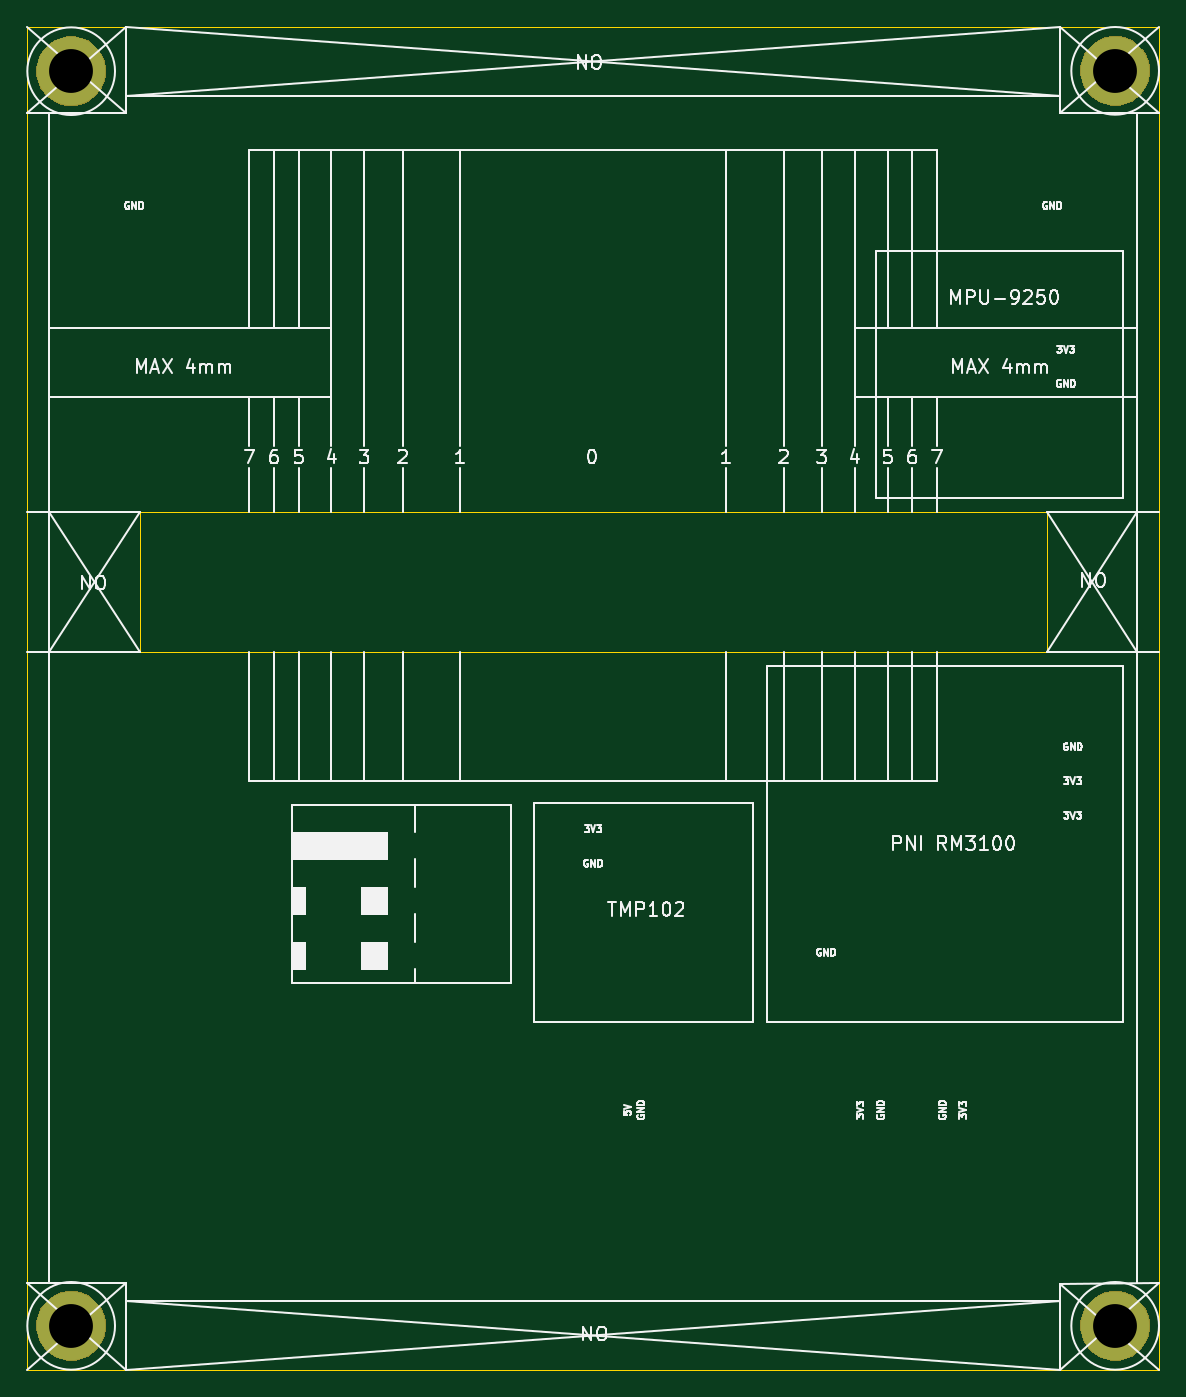
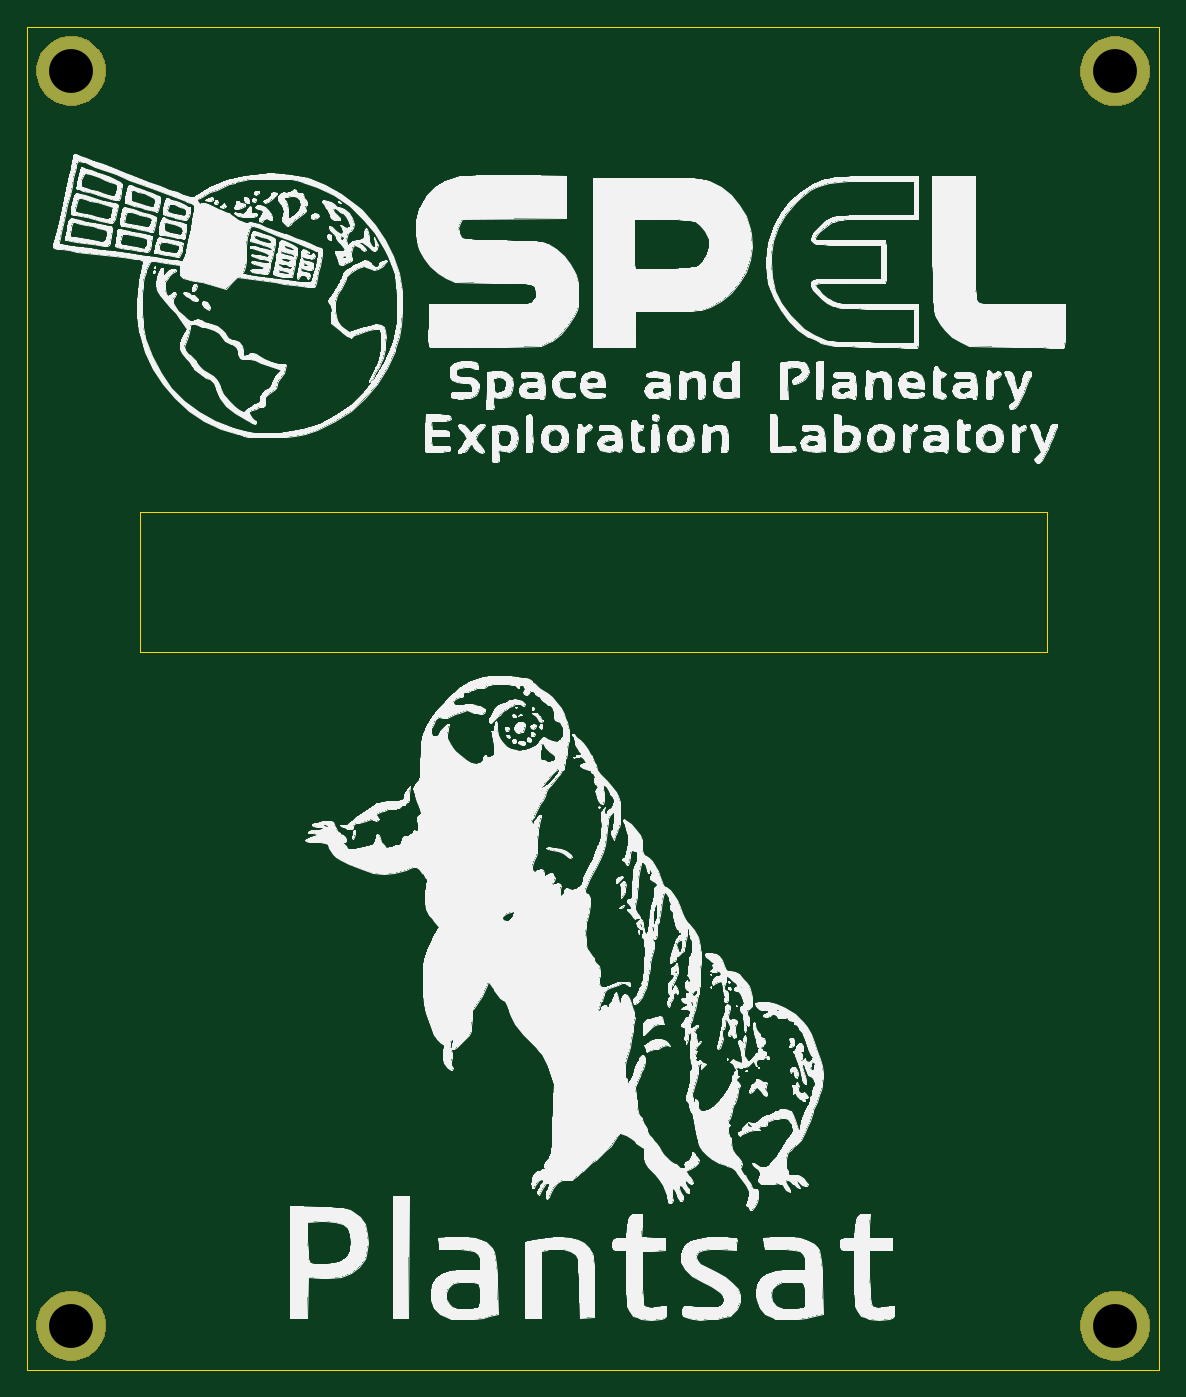
Circuit board: 10 layer files. Board 82.6 x 98.0 mm.
- bottom_copper: Magnetometer_A-B_Cu.gbr (624 bytes)
- bottom_mask: Magnetometer_A-B_Mask.gbr (4985 bytes)
- paste: Magnetometer_A-B_Paste.gbr (496 bytes)
- bottom_silk: Magnetometer_A-B_SilkS.gbr (384265 bytes)
- outline: Magnetometer_A-Edge_Cuts.gbr (883 bytes)
- top_copper: Magnetometer_A-F_Cu.gbr (624 bytes)
- top_mask: Magnetometer_A-F_Mask.gbr (4985 bytes)
- paste: Magnetometer_A-F_Paste.gbr (496 bytes)
- top_silk: Magnetometer_A-F_SilkS.gbr (36217 bytes)
- drill: Magnetometer_A.drl (303 bytes)

=== bottom_copper: Magnetometer_A-B_Cu.gbr ===
G04 #@! TF.GenerationSoftware,KiCad,Pcbnew,(5.1.2)-2*
G04 #@! TF.CreationDate,2021-05-04T10:51:34-04:00*
G04 #@! TF.ProjectId,Magnetometer_A,4d61676e-6574-46f6-9d65-7465725f412e,rev?*
G04 #@! TF.SameCoordinates,Original*
G04 #@! TF.FileFunction,Copper,L2,Bot*
G04 #@! TF.FilePolarity,Positive*
%FSLAX46Y46*%
G04 Gerber Fmt 4.6, Leading zero omitted, Abs format (unit mm)*
G04 Created by KiCad (PCBNEW (5.1.2)-2) date 2021-05-04 10:51:34*
%MOMM*%
%LPD*%
G04 APERTURE LIST*
%ADD10C,5.000000*%
G04 APERTURE END LIST*
D10*
X38900000Y-36175000D03*
X115100000Y-127750000D03*
X115100000Y-36150000D03*
X38900000Y-127750000D03*
M02*

=== bottom_mask: Magnetometer_A-B_Mask.gbr ===
G04 #@! TF.GenerationSoftware,KiCad,Pcbnew,(5.1.2)-2*
G04 #@! TF.CreationDate,2021-05-04T10:51:35-04:00*
G04 #@! TF.ProjectId,Magnetometer_A,4d61676e-6574-46f6-9d65-7465725f412e,rev?*
G04 #@! TF.SameCoordinates,Original*
G04 #@! TF.FileFunction,Soldermask,Bot*
G04 #@! TF.FilePolarity,Negative*
%FSLAX46Y46*%
G04 Gerber Fmt 4.6, Leading zero omitted, Abs format (unit mm)*
G04 Created by KiCad (PCBNEW (5.1.2)-2) date 2021-05-04 10:51:35*
%MOMM*%
%LPD*%
G04 APERTURE LIST*
%ADD10C,0.100000*%
G04 APERTURE END LIST*
D10*
G36*
X115844098Y-125297033D02*
G01*
X116308350Y-125489332D01*
X116308352Y-125489333D01*
X116726168Y-125768509D01*
X117081491Y-126123832D01*
X117360667Y-126541648D01*
X117360668Y-126541650D01*
X117552967Y-127005902D01*
X117651000Y-127498747D01*
X117651000Y-128001253D01*
X117552967Y-128494098D01*
X117360668Y-128958350D01*
X117360667Y-128958352D01*
X117081491Y-129376168D01*
X116726168Y-129731491D01*
X116308352Y-130010667D01*
X116308351Y-130010668D01*
X116308350Y-130010668D01*
X115844098Y-130202967D01*
X115351253Y-130301000D01*
X114848747Y-130301000D01*
X114355902Y-130202967D01*
X113891650Y-130010668D01*
X113891649Y-130010668D01*
X113891648Y-130010667D01*
X113473832Y-129731491D01*
X113118509Y-129376168D01*
X112839333Y-128958352D01*
X112839332Y-128958350D01*
X112647033Y-128494098D01*
X112549000Y-128001253D01*
X112549000Y-127498747D01*
X112647033Y-127005902D01*
X112839332Y-126541650D01*
X112839333Y-126541648D01*
X113118509Y-126123832D01*
X113473832Y-125768509D01*
X113891648Y-125489333D01*
X113891650Y-125489332D01*
X114355902Y-125297033D01*
X114848747Y-125199000D01*
X115351253Y-125199000D01*
X115844098Y-125297033D01*
X115844098Y-125297033D01*
G37*
G36*
X39644098Y-125297033D02*
G01*
X40108350Y-125489332D01*
X40108352Y-125489333D01*
X40526168Y-125768509D01*
X40881491Y-126123832D01*
X41160667Y-126541648D01*
X41160668Y-126541650D01*
X41352967Y-127005902D01*
X41451000Y-127498747D01*
X41451000Y-128001253D01*
X41352967Y-128494098D01*
X41160668Y-128958350D01*
X41160667Y-128958352D01*
X40881491Y-129376168D01*
X40526168Y-129731491D01*
X40108352Y-130010667D01*
X40108351Y-130010668D01*
X40108350Y-130010668D01*
X39644098Y-130202967D01*
X39151253Y-130301000D01*
X38648747Y-130301000D01*
X38155902Y-130202967D01*
X37691650Y-130010668D01*
X37691649Y-130010668D01*
X37691648Y-130010667D01*
X37273832Y-129731491D01*
X36918509Y-129376168D01*
X36639333Y-128958352D01*
X36639332Y-128958350D01*
X36447033Y-128494098D01*
X36349000Y-128001253D01*
X36349000Y-127498747D01*
X36447033Y-127005902D01*
X36639332Y-126541650D01*
X36639333Y-126541648D01*
X36918509Y-126123832D01*
X37273832Y-125768509D01*
X37691648Y-125489333D01*
X37691650Y-125489332D01*
X38155902Y-125297033D01*
X38648747Y-125199000D01*
X39151253Y-125199000D01*
X39644098Y-125297033D01*
X39644098Y-125297033D01*
G37*
G36*
X39644098Y-33722033D02*
G01*
X40108350Y-33914332D01*
X40108352Y-33914333D01*
X40526168Y-34193509D01*
X40881491Y-34548832D01*
X41160667Y-34966648D01*
X41160668Y-34966650D01*
X41352967Y-35430902D01*
X41451000Y-35923747D01*
X41451000Y-36426253D01*
X41352967Y-36919098D01*
X41171023Y-37358350D01*
X41160667Y-37383352D01*
X40881491Y-37801168D01*
X40526168Y-38156491D01*
X40108352Y-38435667D01*
X40108351Y-38435668D01*
X40108350Y-38435668D01*
X39644098Y-38627967D01*
X39151253Y-38726000D01*
X38648747Y-38726000D01*
X38155902Y-38627967D01*
X37691650Y-38435668D01*
X37691649Y-38435668D01*
X37691648Y-38435667D01*
X37273832Y-38156491D01*
X36918509Y-37801168D01*
X36639333Y-37383352D01*
X36628977Y-37358350D01*
X36447033Y-36919098D01*
X36349000Y-36426253D01*
X36349000Y-35923747D01*
X36447033Y-35430902D01*
X36639332Y-34966650D01*
X36639333Y-34966648D01*
X36918509Y-34548832D01*
X37273832Y-34193509D01*
X37691648Y-33914333D01*
X37691650Y-33914332D01*
X38155902Y-33722033D01*
X38648747Y-33624000D01*
X39151253Y-33624000D01*
X39644098Y-33722033D01*
X39644098Y-33722033D01*
G37*
G36*
X115844098Y-33697033D02*
G01*
X116308350Y-33889332D01*
X116308352Y-33889333D01*
X116726168Y-34168509D01*
X117081491Y-34523832D01*
X117098195Y-34548832D01*
X117360668Y-34941650D01*
X117552967Y-35405902D01*
X117651000Y-35898747D01*
X117651000Y-36401253D01*
X117552967Y-36894098D01*
X117542611Y-36919099D01*
X117360667Y-37358352D01*
X117081491Y-37776168D01*
X116726168Y-38131491D01*
X116308352Y-38410667D01*
X116308351Y-38410668D01*
X116308350Y-38410668D01*
X115844098Y-38602967D01*
X115351253Y-38701000D01*
X114848747Y-38701000D01*
X114355902Y-38602967D01*
X113891650Y-38410668D01*
X113891649Y-38410668D01*
X113891648Y-38410667D01*
X113473832Y-38131491D01*
X113118509Y-37776168D01*
X112839333Y-37358352D01*
X112657389Y-36919099D01*
X112647033Y-36894098D01*
X112549000Y-36401253D01*
X112549000Y-35898747D01*
X112647033Y-35405902D01*
X112839332Y-34941650D01*
X113101805Y-34548832D01*
X113118509Y-34523832D01*
X113473832Y-34168509D01*
X113891648Y-33889333D01*
X113891650Y-33889332D01*
X114355902Y-33697033D01*
X114848747Y-33599000D01*
X115351253Y-33599000D01*
X115844098Y-33697033D01*
X115844098Y-33697033D01*
G37*
M02*

=== paste: Magnetometer_A-B_Paste.gbr ===
G04 #@! TF.GenerationSoftware,KiCad,Pcbnew,(5.1.2)-2*
G04 #@! TF.CreationDate,2021-05-04T10:51:34-04:00*
G04 #@! TF.ProjectId,Magnetometer_A,4d61676e-6574-46f6-9d65-7465725f412e,rev?*
G04 #@! TF.SameCoordinates,Original*
G04 #@! TF.FileFunction,Paste,Bot*
G04 #@! TF.FilePolarity,Positive*
%FSLAX46Y46*%
G04 Gerber Fmt 4.6, Leading zero omitted, Abs format (unit mm)*
G04 Created by KiCad (PCBNEW (5.1.2)-2) date 2021-05-04 10:51:34*
%MOMM*%
%LPD*%
G04 APERTURE LIST*
G04 APERTURE END LIST*
M02*

=== bottom_silk: Magnetometer_A-B_SilkS.gbr (384265 bytes, source omitted) ===
=== outline: Magnetometer_A-Edge_Cuts.gbr ===
G04 #@! TF.GenerationSoftware,KiCad,Pcbnew,(5.1.2)-2*
G04 #@! TF.CreationDate,2021-05-04T10:51:35-04:00*
G04 #@! TF.ProjectId,Magnetometer_A,4d61676e-6574-46f6-9d65-7465725f412e,rev?*
G04 #@! TF.SameCoordinates,Original*
G04 #@! TF.FileFunction,Profile,NP*
%FSLAX46Y46*%
G04 Gerber Fmt 4.6, Leading zero omitted, Abs format (unit mm)*
G04 Created by KiCad (PCBNEW (5.1.2)-2) date 2021-05-04 10:51:35*
%MOMM*%
%LPD*%
G04 APERTURE LIST*
%ADD10C,0.050000*%
G04 APERTURE END LIST*
D10*
X110100000Y-68350000D02*
X110100000Y-78550000D01*
X43900000Y-68350000D02*
X110100000Y-68350000D01*
X43900000Y-78550000D02*
X43900000Y-68350000D01*
X110100000Y-78550000D02*
X43900000Y-78550000D01*
X118300000Y-130950000D02*
X35700000Y-130950000D01*
X118300000Y-32950000D02*
X118300000Y-130950000D01*
X35700000Y-32950000D02*
X35700000Y-130950000D01*
X35700000Y-32950000D02*
X118300000Y-32950000D01*
M02*

=== top_copper: Magnetometer_A-F_Cu.gbr ===
G04 #@! TF.GenerationSoftware,KiCad,Pcbnew,(5.1.2)-2*
G04 #@! TF.CreationDate,2021-05-04T10:51:34-04:00*
G04 #@! TF.ProjectId,Magnetometer_A,4d61676e-6574-46f6-9d65-7465725f412e,rev?*
G04 #@! TF.SameCoordinates,Original*
G04 #@! TF.FileFunction,Copper,L1,Top*
G04 #@! TF.FilePolarity,Positive*
%FSLAX46Y46*%
G04 Gerber Fmt 4.6, Leading zero omitted, Abs format (unit mm)*
G04 Created by KiCad (PCBNEW (5.1.2)-2) date 2021-05-04 10:51:34*
%MOMM*%
%LPD*%
G04 APERTURE LIST*
%ADD10C,5.000000*%
G04 APERTURE END LIST*
D10*
X38900000Y-36175000D03*
X115100000Y-127750000D03*
X115100000Y-36150000D03*
X38900000Y-127750000D03*
M02*

=== top_mask: Magnetometer_A-F_Mask.gbr ===
G04 #@! TF.GenerationSoftware,KiCad,Pcbnew,(5.1.2)-2*
G04 #@! TF.CreationDate,2021-05-04T10:51:35-04:00*
G04 #@! TF.ProjectId,Magnetometer_A,4d61676e-6574-46f6-9d65-7465725f412e,rev?*
G04 #@! TF.SameCoordinates,Original*
G04 #@! TF.FileFunction,Soldermask,Top*
G04 #@! TF.FilePolarity,Negative*
%FSLAX46Y46*%
G04 Gerber Fmt 4.6, Leading zero omitted, Abs format (unit mm)*
G04 Created by KiCad (PCBNEW (5.1.2)-2) date 2021-05-04 10:51:35*
%MOMM*%
%LPD*%
G04 APERTURE LIST*
%ADD10C,0.100000*%
G04 APERTURE END LIST*
D10*
G36*
X115844098Y-125297033D02*
G01*
X116308350Y-125489332D01*
X116308352Y-125489333D01*
X116726168Y-125768509D01*
X117081491Y-126123832D01*
X117360667Y-126541648D01*
X117360668Y-126541650D01*
X117552967Y-127005902D01*
X117651000Y-127498747D01*
X117651000Y-128001253D01*
X117552967Y-128494098D01*
X117360668Y-128958350D01*
X117360667Y-128958352D01*
X117081491Y-129376168D01*
X116726168Y-129731491D01*
X116308352Y-130010667D01*
X116308351Y-130010668D01*
X116308350Y-130010668D01*
X115844098Y-130202967D01*
X115351253Y-130301000D01*
X114848747Y-130301000D01*
X114355902Y-130202967D01*
X113891650Y-130010668D01*
X113891649Y-130010668D01*
X113891648Y-130010667D01*
X113473832Y-129731491D01*
X113118509Y-129376168D01*
X112839333Y-128958352D01*
X112839332Y-128958350D01*
X112647033Y-128494098D01*
X112549000Y-128001253D01*
X112549000Y-127498747D01*
X112647033Y-127005902D01*
X112839332Y-126541650D01*
X112839333Y-126541648D01*
X113118509Y-126123832D01*
X113473832Y-125768509D01*
X113891648Y-125489333D01*
X113891650Y-125489332D01*
X114355902Y-125297033D01*
X114848747Y-125199000D01*
X115351253Y-125199000D01*
X115844098Y-125297033D01*
X115844098Y-125297033D01*
G37*
G36*
X39644098Y-125297033D02*
G01*
X40108350Y-125489332D01*
X40108352Y-125489333D01*
X40526168Y-125768509D01*
X40881491Y-126123832D01*
X41160667Y-126541648D01*
X41160668Y-126541650D01*
X41352967Y-127005902D01*
X41451000Y-127498747D01*
X41451000Y-128001253D01*
X41352967Y-128494098D01*
X41160668Y-128958350D01*
X41160667Y-128958352D01*
X40881491Y-129376168D01*
X40526168Y-129731491D01*
X40108352Y-130010667D01*
X40108351Y-130010668D01*
X40108350Y-130010668D01*
X39644098Y-130202967D01*
X39151253Y-130301000D01*
X38648747Y-130301000D01*
X38155902Y-130202967D01*
X37691650Y-130010668D01*
X37691649Y-130010668D01*
X37691648Y-130010667D01*
X37273832Y-129731491D01*
X36918509Y-129376168D01*
X36639333Y-128958352D01*
X36639332Y-128958350D01*
X36447033Y-128494098D01*
X36349000Y-128001253D01*
X36349000Y-127498747D01*
X36447033Y-127005902D01*
X36639332Y-126541650D01*
X36639333Y-126541648D01*
X36918509Y-126123832D01*
X37273832Y-125768509D01*
X37691648Y-125489333D01*
X37691650Y-125489332D01*
X38155902Y-125297033D01*
X38648747Y-125199000D01*
X39151253Y-125199000D01*
X39644098Y-125297033D01*
X39644098Y-125297033D01*
G37*
G36*
X39644098Y-33722033D02*
G01*
X40108350Y-33914332D01*
X40108352Y-33914333D01*
X40526168Y-34193509D01*
X40881491Y-34548832D01*
X41160667Y-34966648D01*
X41160668Y-34966650D01*
X41352967Y-35430902D01*
X41451000Y-35923747D01*
X41451000Y-36426253D01*
X41352967Y-36919098D01*
X41171023Y-37358350D01*
X41160667Y-37383352D01*
X40881491Y-37801168D01*
X40526168Y-38156491D01*
X40108352Y-38435667D01*
X40108351Y-38435668D01*
X40108350Y-38435668D01*
X39644098Y-38627967D01*
X39151253Y-38726000D01*
X38648747Y-38726000D01*
X38155902Y-38627967D01*
X37691650Y-38435668D01*
X37691649Y-38435668D01*
X37691648Y-38435667D01*
X37273832Y-38156491D01*
X36918509Y-37801168D01*
X36639333Y-37383352D01*
X36628977Y-37358350D01*
X36447033Y-36919098D01*
X36349000Y-36426253D01*
X36349000Y-35923747D01*
X36447033Y-35430902D01*
X36639332Y-34966650D01*
X36639333Y-34966648D01*
X36918509Y-34548832D01*
X37273832Y-34193509D01*
X37691648Y-33914333D01*
X37691650Y-33914332D01*
X38155902Y-33722033D01*
X38648747Y-33624000D01*
X39151253Y-33624000D01*
X39644098Y-33722033D01*
X39644098Y-33722033D01*
G37*
G36*
X115844098Y-33697033D02*
G01*
X116308350Y-33889332D01*
X116308352Y-33889333D01*
X116726168Y-34168509D01*
X117081491Y-34523832D01*
X117098195Y-34548832D01*
X117360668Y-34941650D01*
X117552967Y-35405902D01*
X117651000Y-35898747D01*
X117651000Y-36401253D01*
X117552967Y-36894098D01*
X117542611Y-36919099D01*
X117360667Y-37358352D01*
X117081491Y-37776168D01*
X116726168Y-38131491D01*
X116308352Y-38410667D01*
X116308351Y-38410668D01*
X116308350Y-38410668D01*
X115844098Y-38602967D01*
X115351253Y-38701000D01*
X114848747Y-38701000D01*
X114355902Y-38602967D01*
X113891650Y-38410668D01*
X113891649Y-38410668D01*
X113891648Y-38410667D01*
X113473832Y-38131491D01*
X113118509Y-37776168D01*
X112839333Y-37358352D01*
X112657389Y-36919099D01*
X112647033Y-36894098D01*
X112549000Y-36401253D01*
X112549000Y-35898747D01*
X112647033Y-35405902D01*
X112839332Y-34941650D01*
X113101805Y-34548832D01*
X113118509Y-34523832D01*
X113473832Y-34168509D01*
X113891648Y-33889333D01*
X113891650Y-33889332D01*
X114355902Y-33697033D01*
X114848747Y-33599000D01*
X115351253Y-33599000D01*
X115844098Y-33697033D01*
X115844098Y-33697033D01*
G37*
M02*

=== paste: Magnetometer_A-F_Paste.gbr ===
G04 #@! TF.GenerationSoftware,KiCad,Pcbnew,(5.1.2)-2*
G04 #@! TF.CreationDate,2021-05-04T10:51:34-04:00*
G04 #@! TF.ProjectId,Magnetometer_A,4d61676e-6574-46f6-9d65-7465725f412e,rev?*
G04 #@! TF.SameCoordinates,Original*
G04 #@! TF.FileFunction,Paste,Top*
G04 #@! TF.FilePolarity,Positive*
%FSLAX46Y46*%
G04 Gerber Fmt 4.6, Leading zero omitted, Abs format (unit mm)*
G04 Created by KiCad (PCBNEW (5.1.2)-2) date 2021-05-04 10:51:34*
%MOMM*%
%LPD*%
G04 APERTURE LIST*
G04 APERTURE END LIST*
M02*

=== top_silk: Magnetometer_A-F_SilkS.gbr (36217 bytes, source omitted) ===
=== drill: Magnetometer_A.drl ===
M48
; DRILL file {KiCad (5.1.2)-2} date 04/05/2021 10:51:32
; FORMAT={-:-/ absolute / metric / decimal}
; #@! TF.CreationDate,2021-05-04T10:51:32-04:00
; #@! TF.GenerationSoftware,Kicad,Pcbnew,(5.1.2)-2
FMAT,2
METRIC
T1C3.200
%
G90
G05
T1
X38.9Y-36.175
X115.1Y-127.75
X38.9Y-127.75
X115.1Y-36.15
T0
M30

